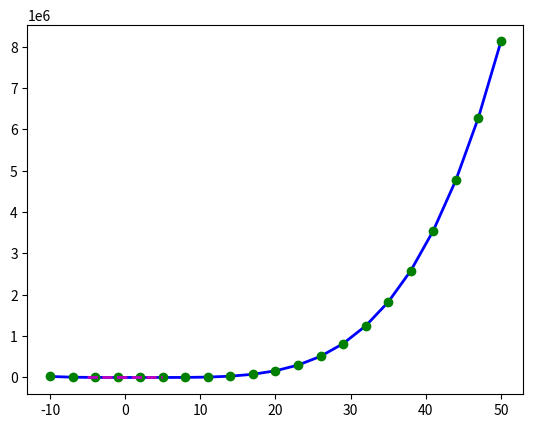

Write the Python code that produced this figure. (Note: this script raises an exception after producing the figure.)
# -*- coding: utf-8 -*-
"""
Created on Mon May  2 07:38:23 2016

@author: DevAdmin
"""

# -*- coding: utf-8 -*-
"""
Created on Thu Apr 28 08:49:38 2016

@author: DevAdmin
"""

import pandas as pd
import numpy as np
import matplotlib.pyplot as plt
import scipy.optimize as op

def error_poly(C, data):
    """ Compute error between a given Polynomial model and observed data
    
    Parameters
    C: numpy.poly1d object or equivalent array representing polynomial coefficient
    data : 2D array where each row is a point (x,y)
    
    Return: error as a single real value 
    
    """
    """ 
    Metric: Sum of squared Y-axis differences
    """
    err = np.sum((data[:,1] - np.polyval(C,data[:,0]))**2)
    
    return err
    
def fit_poly(data, error_func, degree=3):
    """ Fit the Polynomial to a given data , using supplied error function
   
    Parameters
    data : 2D array where each row is a point (x0,y)
    error_func: function that computes the error between 
    a polynomial and observed data 
    
    Returns: the polynomial that minimizes the error function 
    """
    
    """ Generate initial guess for polynomial  model (all coeffs =1)"""
    Cguess =np.poly1d(np.ones(degree+1,dtype=np.float32))
    #l = np.float32([0,np.mean(data[:,1])])
    x = np.linspace(-5,5,21)
#    print(x)
    plt.plot(x,np.polyval(Cguess,x),'m--',linewidth=2, label="Initial Guess")
    
    result = op.minimize(error_func,Cguess,args=(data,),method='SLSQP',options={'disp':True})
    
    return  np.poly1d(result.x)
    
def test_run():
    """ Define Original Line """
    #l_orig = np.float32([4,2])
    
    Xorig = np.linspace(-10,50,21)     
    Yorig =  1.5*(np.power(Xorig,4)) - 10 *(np.power(Xorig,3)) + 60*Xorig  +50
    print("Original Line: X={}, Y={}".format(Xorig,Yorig))    
    plt.plot(Xorig,Yorig,'b',linewidth=2, label ="Original Line")
    
    
    """ Introduce Noice """
    
    noise_sigma = 3.0
    noise = np.random.normal(0, noise_sigma,Yorig.shape )
    data = np.asarray([Xorig,Yorig+noise]).T
#    print(data[:,0])
    plt.plot(data[:,0],data[:,1],'go',label="Data points")
   # x = np.linspace()
    #print(x)   
    """ Try to fit the Ploy to this data """
    l_fit = fit_poly(data , error_poly,3)
    print('data 0:-',data[:,0],'\n data 1:',data[:,1])
    print('data:-',l_fit[0], '---',l_fit[1],'---',l_fit[2],'--',l_fit[3],'\n',l_fit)
    #Yfitted = 
#    print("Fitted Line: Xnew={}, Ynew={}".format(l_fit[0],l_fit[1]) )
    plt.plot(data[:,0],data[:,1],'r--',label="Fitted Line")
#  
    
if __name__ =="__main__":
    test_run()      
